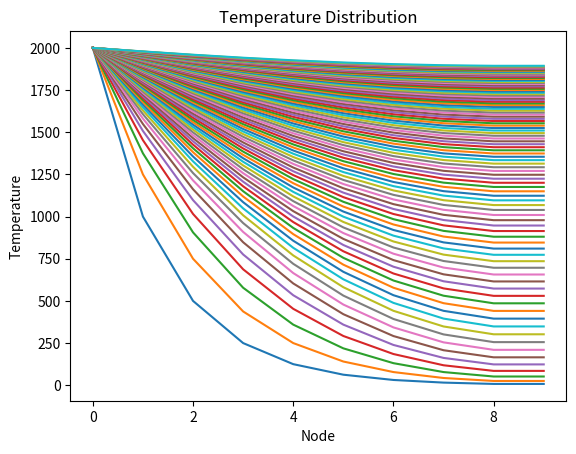

Here is the Python script that generated this plot:
import numpy as np
import matplotlib.pyplot as plt

# Geometry
L = 0.5
N = 10
dx = L / (N - 1)

# Initial and Boundary Conditions
T = np.zeros(N)
Tb = 2000
Ttip = 100

# Solution
k = 100  # Number of iterations
for j in range(k):
    T[0] = Tb
    for i in range(1, N-1):
        T[i] = (T[i+1] + T[i-1]) / 2
    T[N-1] = T[N-2]
    plt.plot(T)
    plt.xlabel('Node')
    plt.ylabel('Temperature')
    plt.title('Temperature Distribution')
    plt.pause(0.01)  # Pause to allow dynamic plotting
plt.show()